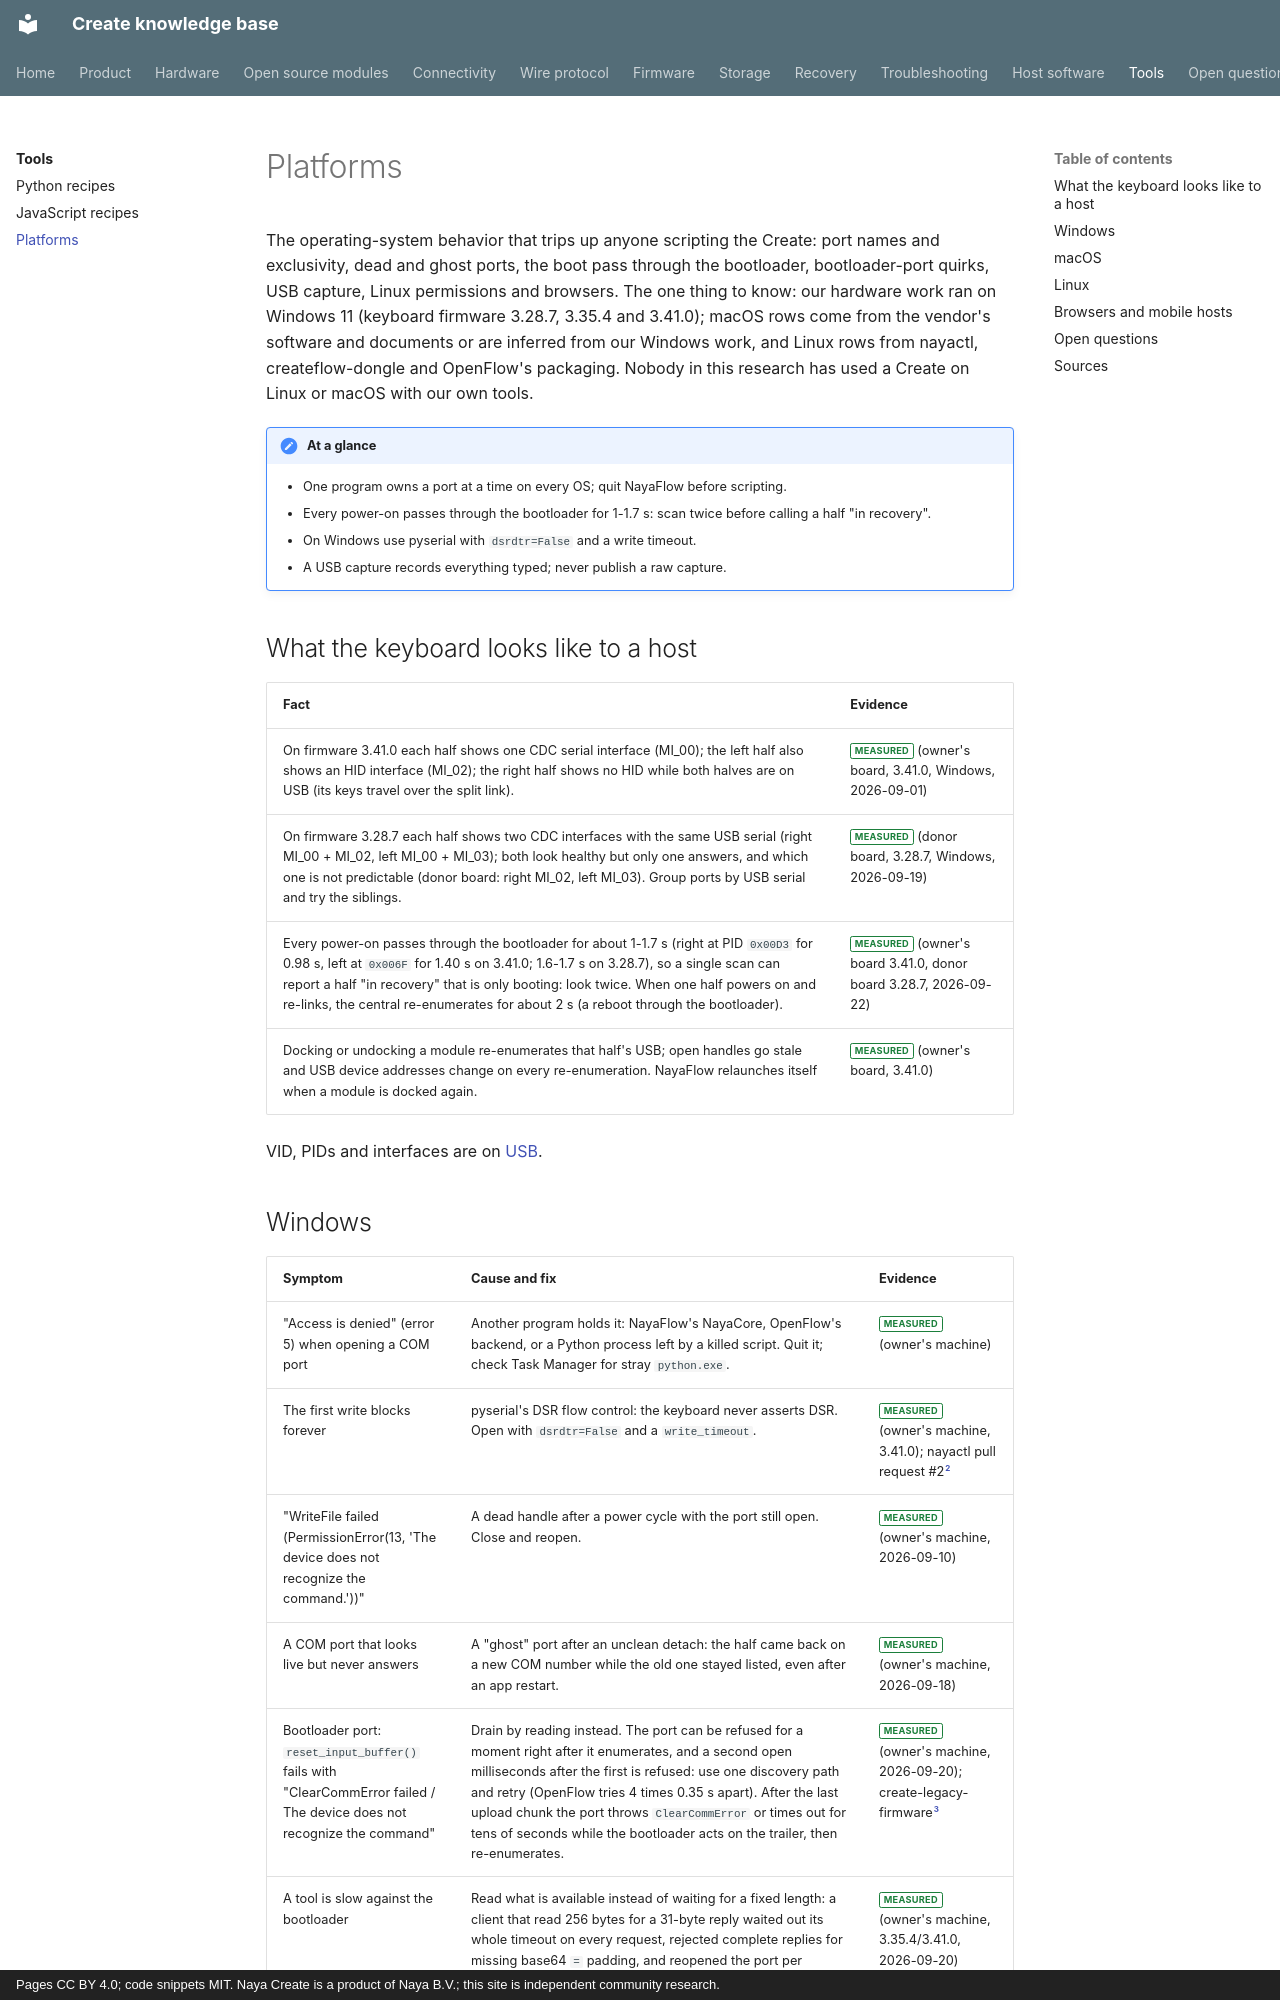

repository: create-collective/Create-knowledge-base · page: tools/platforms/index.html · generator: mkdocs · copyright: Pages CC BY 4.0; code snippets MIT. Naya Create is a product of Naya B.V.; this site is independent community research.

# Platforms

The operating-system behavior that trips up anyone scripting the Create: port names and
exclusivity, dead and ghost ports, the boot pass through the bootloader, bootloader-port quirks,
USB capture, Linux permissions and browsers. The one thing to know: our hardware work ran on
Windows 11 (keyboard firmware 3.28.7, 3.35.4 and 3.41.0); macOS rows come from the vendor's software and
documents or are inferred from our Windows work, and Linux rows from nayactl, createflow-dongle and OpenFlow's packaging. Nobody in this
research has used a Create on Linux or macOS with our own tools.

!!! note "At a glance"
    - One program owns a port at a time on every OS; quit NayaFlow before scripting.
    - Every power-on passes through the bootloader for 1-1.7 s: scan twice before calling a half "in recovery".
    - On Windows use pyserial with `dsrdtr=False` and a write timeout.
    - A USB capture records everything typed; never publish a raw capture.

## What the keyboard looks like to a host

| Fact | Evidence |
|---|---|
| On firmware 3.41.0 each half shows one CDC serial interface (MI_00); the left half also shows an HID interface (MI_02); the right half shows no HID while both halves are on USB (its keys travel over the split link). | <span class="tag measured">MEASURED</span> (owner's board, 3.41.0, Windows, 2026-09-01) |
| On firmware 3.28.7 each half shows two CDC interfaces with the same USB serial (right MI_00 + MI_02, left MI_00 + MI_03); both look healthy but only one answers, and which one is not predictable (donor board: right MI_02, left MI_03). Group ports by USB serial and try the siblings. | <span class="tag measured">MEASURED</span> (donor board, 3.28.7, Windows, 2026-09-19) |
| Every power-on passes through the bootloader for about 1-1.7 s (right at PID `0x00D3` for 0.98 s, left at `0x006F` for 1.40 s on 3.41.0; 1.6-1.7 s on 3.28.7), so a single scan can report a half "in recovery" that is only booting: look twice. When one half powers on and re-links, the central re-enumerates for about 2 s (a reboot through the bootloader). | <span class="tag measured">MEASURED</span> (owner's board 3.41.0, donor board 3.28.7, 2026-09-22) |
| Docking or undocking a module re-enumerates that half's USB; open handles go stale and USB device addresses change on every re-enumeration. NayaFlow relaunches itself when a module is docked again. | <span class="tag measured">MEASURED</span> (owner's board, 3.41.0) |

VID, PIDs and interfaces are on [USB](../connectivity/usb.md).
